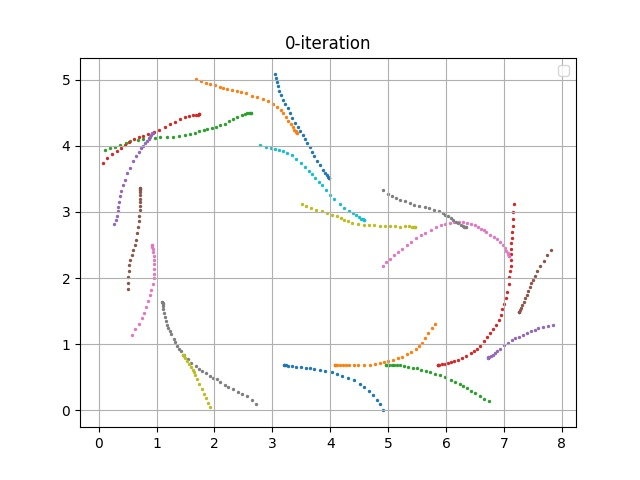

Source data for this figure (header and first rows):
episode, steps, X, Y, yaw, steer, throttle, action, reward, done, all_wheels_on_track, progress, closest_waypoint, track_len, tstamp, episode_status, pause_duration
0, 1.0, 3.2, 0.6831, 0.1863, -7.943, 2.0, [-7.942724159330311, 2.0], 0.0, False, True, 0.7912, 1, 17.71, 21, prepare, 0.0
0, 2.0, 3.2, 0.6831, 0.1833, -13.98, 1.021, [-13.980828880040551, 1.0213050530967958], 3.188, False, True, 0.7906, 1, 17.71, 21.06, in_progress, 0.0
0, 3.0, 3.212, 0.6836, 0.2754, -30.0, 1.169, [-30.0, 1.1687852473129812], 0.001, False, True, 0.857, 1, 17.71, 21.14, in_progress, 0.0
0, 4.0, 3.237, 0.6814, -0.3155, -30.0, 1.894, [-30.0, 1.8936185385440272], 3.424, False, True, 1.003, 1, 17.71, 21.2, in_progress, 0.0
0, 5.0, 3.278, 0.6753, -1.745, 30.0, 2.0, [30.0, 2.0], 0.001, False, True, 1.235, 1, 17.71, 21.28, in_progress, 0.0
0, 6.0, 3.336, 0.6652, -3.629, 8.648, 1.319, [8.648129603870068, 1.3190754593043694], 3.824, False, True, 1.558, 2, 17.71, 21.29, in_progress, 0.0
0, 7.0, 3.41, 0.6564, -4.591, 13.66, 2.0, [13.65881151719936, 2.0], 3.054, False, True, 1.978, 2, 17.71, 21.41, in_progress, 0.0
0, 8.0, 3.488, 0.6483, -4.964, 2.784, 0.5378, [2.78434409027372, 0.5377661241704844], 0.001, False, True, 2.42, 3, 17.71, 21.46, in_progress, 0.0
0, 9.0, 3.59, 0.6419, -4.471, -5.878, 1.154, [-5.878295082726268, 1.1542179102997987], 3.441, False, True, 2.996, 4, 17.71, 21.54, in_progress, 0.0
0, 10.0, 3.654, 0.6339, -5.163, 4.018, 1.852, [4.018049366470571, 1.8522739463161553], 3.404, False, True, 3.355, 4, 17.71, 21.61, in_progress, 0.0
0, 11.0, 3.728, 0.626, -5.453, -20.6, 1.429, [-20.597928329442354, 1.4285605077339496], 3.829, False, True, 3.772, 4, 17.71, 21.68, in_progress, 0.0
0, 12.0, 3.819, 0.6152, -5.955, -14.81, 1.628, [-14.808565147241438, 1.6282668033494132], 3.755, False, True, 4.286, 5, 17.71, 21.7, in_progress, 0.0
0, 13.0, 3.918, 0.5991, -7.25, -19.09, 2.0, [-19.093294189615218, 2.0], 2.903, False, True, 4.845, 6, 17.71, 21.8, in_progress, 0.0
0, 14.0, 4.027, 0.5749, -9.545, 8.32, 0.5, [8.319645958839999, 0.5], 0.001, False, True, 5.461, 6, 17.71, 21.88, in_progress, 0.0
0, 15.0, 4.121, 0.5466, -12.37, -1.593, 1.824, [-1.5927788200472186, 1.8244780907610865], 3.241, False, True, 5.99, 7, 17.71, 21.94, in_progress, 0.0
0, 16.0, 4.208, 0.5208, -13.82, -0.1251, 2.0, [-0.12506509218251338, 2.0], 2.698, False, True, 6.483, 8, 17.71, 21.96, in_progress, 0.0
0, 17.0, 4.305, 0.4895, -15.36, -14.39, 2.0, [-14.389387052157176, 2.0], 2.615, False, True, 7.033, 8, 17.71, 22.07, in_progress, 0.0
0, 18.0, 4.411, 0.4522, -17.17, -30.0, 0.5, [-30.0, 0.5], 0.001, False, True, 7.632, 9, 17.71, 22.13, in_progress, 0.0
0, 19.0, 4.51, 0.4008, -21.74, -15.45, 1.117, [-15.447524664012324, 1.1168763995344446], 2.713, False, True, 8.188, 10, 17.71, 22.2, in_progress, 0.0
0, 20.0, 4.591, 0.3486, -25.72, -14.33, 0.9939, [-14.329216356802368, 0.9938663152117663], 0.001, False, False, 8.645, 10, 17.71, 22.26, in_progress, 0.0
0, 21.0, 4.665, 0.2953, -29.26, -18.19, 1.969, [-18.188131231106926, 1.969170215839772], 0.001, False, False, 9.062, 11, 17.71, 22.34, in_progress, 0.0
0, 22.0, 4.74, 0.229, -33.76, -1.146, 1.07, [-1.1463245432978049, 1.070050139987664], 0.001, False, False, 9.49, 11, 17.71, 22.41, in_progress, 0.0
0, 23.0, 4.803, 0.1621, -38.7, -22.08, 2.0, [-22.076524724000123, 2.0], 0.001, False, False, 9.84, 12, 17.71, 22.47, in_progress, 0.0
0, 24.0, 4.859, 0.09287, -42.79, -26.94, 1.765, [-26.939006988487883, 1.7653247315892528], 0.001, False, False, 10.16, 12, 17.71, 22.54, in_progress, 0.0
0, 25.0, 4.917, -0.00185, -49.34, -19.14, 1.049, [-19.141749439285267, 1.0494917664185084], 0.001, True, False, 10.48, 12, 17.71, 22.61, off_track, 0.0
1, 1.0, 4.085, 0.6835, -0.02783, -21.85, 1.728, [-21.846716031366533, 1.728066091444327], 0.0, False, True, 0.7917, 7, 17.71, 22.74, prepare, 0.0
1, 2.0, 4.085, 0.6836, 0.01993, 30.0, 0.5, [30.0, 0.5], 0.001, False, True, 0.7906, 7, 17.71, 22.76, in_progress, 0.0
1, 3.0, 4.088, 0.6841, 0.1338, 19.38, 0.5977, [19.382706270293582, 0.5976507795485051], 0.001, False, True, 0.8049, 7, 17.71, 22.88, in_progress, 0.0
1, 4.0, 4.099, 0.6836, 0.0002569, 24.55, 0.5, [24.554204108953407, 0.5], 0.001, False, True, 0.8684, 7, 17.71, 22.93, in_progress, 0.0
1, 5.0, 4.126, 0.6837, 0.01145, 5.647, 0.7256, [5.64748130927935, 0.7256421622871901], 0.001, False, True, 1.021, 7, 17.71, 23, in_progress, 0.0
1, 6.0, 4.161, 0.6851, 0.3381, -20.02, 0.9163, [-20.01913824393442, 0.9162763503823901], 0.001, False, True, 1.218, 7, 17.71, 23.07, in_progress, 0.0
1, 7.0, 4.215, 0.6816, -0.6625, 8.841, 1.161, [8.84068773740183, 1.1612924429777118], 3.562, False, True, 1.525, 8, 17.71, 23.15, in_progress, 0.0
1, 8.0, 4.265, 0.6781, -1.41, 27.36, 1.115, [27.360023637273017, 1.1146775144319137], 3.435, False, True, 1.809, 8, 17.71, 23.2, in_progress, 0.0
1, 9.0, 4.331, 0.6779, -1.096, -26.02, 1.54, [-26.01898866600045, 1.539867459338127], 3.978, False, True, 2.181, 8, 17.71, 23.25, in_progress, 0.0
1, 10.0, 4.418, 0.6788, -0.5941, 30.0, 2.0, [30.0, 2.0], 0.001, False, True, 2.671, 9, 17.71, 23.34, in_progress, 0.0
1, 11.0, 4.488, 0.6796, -0.2633, -7.062, 2.0, [-7.0618581180180975, 2.0], 3.114, False, True, 3.063, 10, 17.71, 23.41, in_progress, 0.0
1, 12.0, 4.586, 0.6826, 0.4772, 2.08, 0.5, [2.0799237129980384, 0.5], 0.001, False, True, 3.616, 10, 17.71, 23.46, in_progress, 0.0
1, 13.0, 4.687, 0.6903, 2.027, 30.0, 1.332, [30.0, 1.3322867560822407], 3.872, False, True, 4.186, 11, 17.71, 23.52, in_progress, 0.0
1, 14.0, 4.777, 0.7013, 3.716, -30.0, 0.5, [-30.0, 0.5], 0.001, False, True, 4.699, 11, 17.71, 23.61, in_progress, 0.0
1, 15.0, 4.862, 0.7173, 6.008, -11.62, 0.5, [-11.623318508770478, 0.5], 0.001, False, True, 5.179, 12, 17.71, 23.67, in_progress, 0.0
1, 16.0, 4.926, 0.7268, 6.567, 10.54, 2.0, [10.543585944308056, 2.0], 3.013, False, True, 5.538, 12, 17.71, 23.73, in_progress, 0.0
1, 17.0, 5.002, 0.7383, 7.171, 15.31, 1.892, [15.307192276216767, 1.8917595410889572], 3.291, False, True, 5.968, 13, 17.71, 23.8, in_progress, 0.0
1, 18.0, 5.091, 0.7615, 9.776, -4.766, 0.5, [-4.765505419590916, 0.5], 0.001, False, True, 6.471, 14, 17.71, 23.88, in_progress, 0.0
1, 19.0, 5.178, 0.7893, 12.69, 30.0, 0.5, [30.0, 0.5], 0.001, False, True, 6.962, 14, 17.71, 23.93, in_progress, 0.0
1, 20.0, 5.246, 0.8127, 14.36, -9.199, 1.226, [-9.19865585278593, 1.2260318088324502], 3.373, False, True, 7.348, 15, 17.71, 23.96, in_progress, 0.0
1, 21.0, 5.322, 0.8444, 16.97, -7.166, 1.848, [-7.166255458548285, 1.8483061905871891], 3.123, False, True, 7.773, 15, 17.71, 24.03, in_progress, 0.0
1, 22.0, 5.398, 0.8817, 19.88, 30.0, 0.6095, [30.0, 0.6095173887682246], 0.001, False, True, 8.204, 16, 17.71, 24.14, in_progress, 0.0
1, 23.0, 5.474, 0.9266, 23.36, 30.0, 0.5, [30.0, 0.5], 0.001, False, True, 8.634, 16, 17.71, 24.18, in_progress, 0.0
1, 24.0, 5.53, 0.9736, 28.04, 30.0, 1.672, [30.0, 1.6722361177505167], 3.124, False, True, 8.952, 16, 17.71, 24.27, in_progress, 0.0
1, 25.0, 5.582, 1.025, 32.86, 14.03, 1.917, [14.025754639296139, 1.9169643494185995], 2.47, False, True, 9.246, 17, 17.71, 24.34, in_progress, 0.0
1, 26.0, 5.64, 1.094, 38.51, -30.0, 0.5, [-30.0, 0.5], 0.001, False, False, 9.57, 17, 17.71, 24.41, in_progress, 0.0
1, 27.0, 5.696, 1.169, 43.84, -30.0, 1.791, [-30.0, 1.7907285326770808], 0.001, False, False, 9.888, 18, 17.71, 24.48, in_progress, 0.0
1, 28.0, 5.756, 1.24, 46.14, 12.31, 0.6254, [12.305648342655978, 0.6253689078503493], 0.001, False, False, 10.22, 18, 17.71, 24.54, in_progress, 0.0
1, 29.0, 5.811, 1.31, 47.94, -6.846, 1.98, [-6.846333777374664, 1.9796301195607258], 0.001, True, False, 10.52, 18, 17.71, 24.6, off_track, 0.0
2, 1.0, 4.971, 0.6839, -0.01603, 12.57, 0.5, [12.570784289469927, 0.5], 0.0, False, True, 0.7916, 13, 17.71, 24.74, prepare, 0.0
2, 2.0, 4.971, 0.6839, 0.02204, 30.0, 0.5, [30.0, 0.5], 0.001, False, True, 0.7906, 13, 17.71, 24.8, in_progress, 0.0
2, 3.0, 4.976, 0.6853, 0.356, -30.0, 2.0, [-30.0, 2.0], 0.001, False, True, 0.8219, 13, 17.71, 24.87, in_progress, 0.0
2, 4.0, 4.99, 0.6858, 0.4738, -9.161, 0.7319, [-9.160966811292933, 0.7318949610156713], 0.001, False, True, 0.9005, 13, 17.71, 24.94, in_progress, 0.0
2, 5.0, 5.019, 0.6865, 0.5671, -30.0, 0.5, [-30.0, 0.5], 0.001, False, True, 1.066, 13, 17.71, 25, in_progress, 0.0
2, 6.0, 5.06, 0.687, 0.5828, -5.972, 1.09, [-5.972278083494523, 1.0904881884940862], 3.378, False, True, 1.294, 13, 17.71, 25.07, in_progress, 0.0
... 558 more rows
